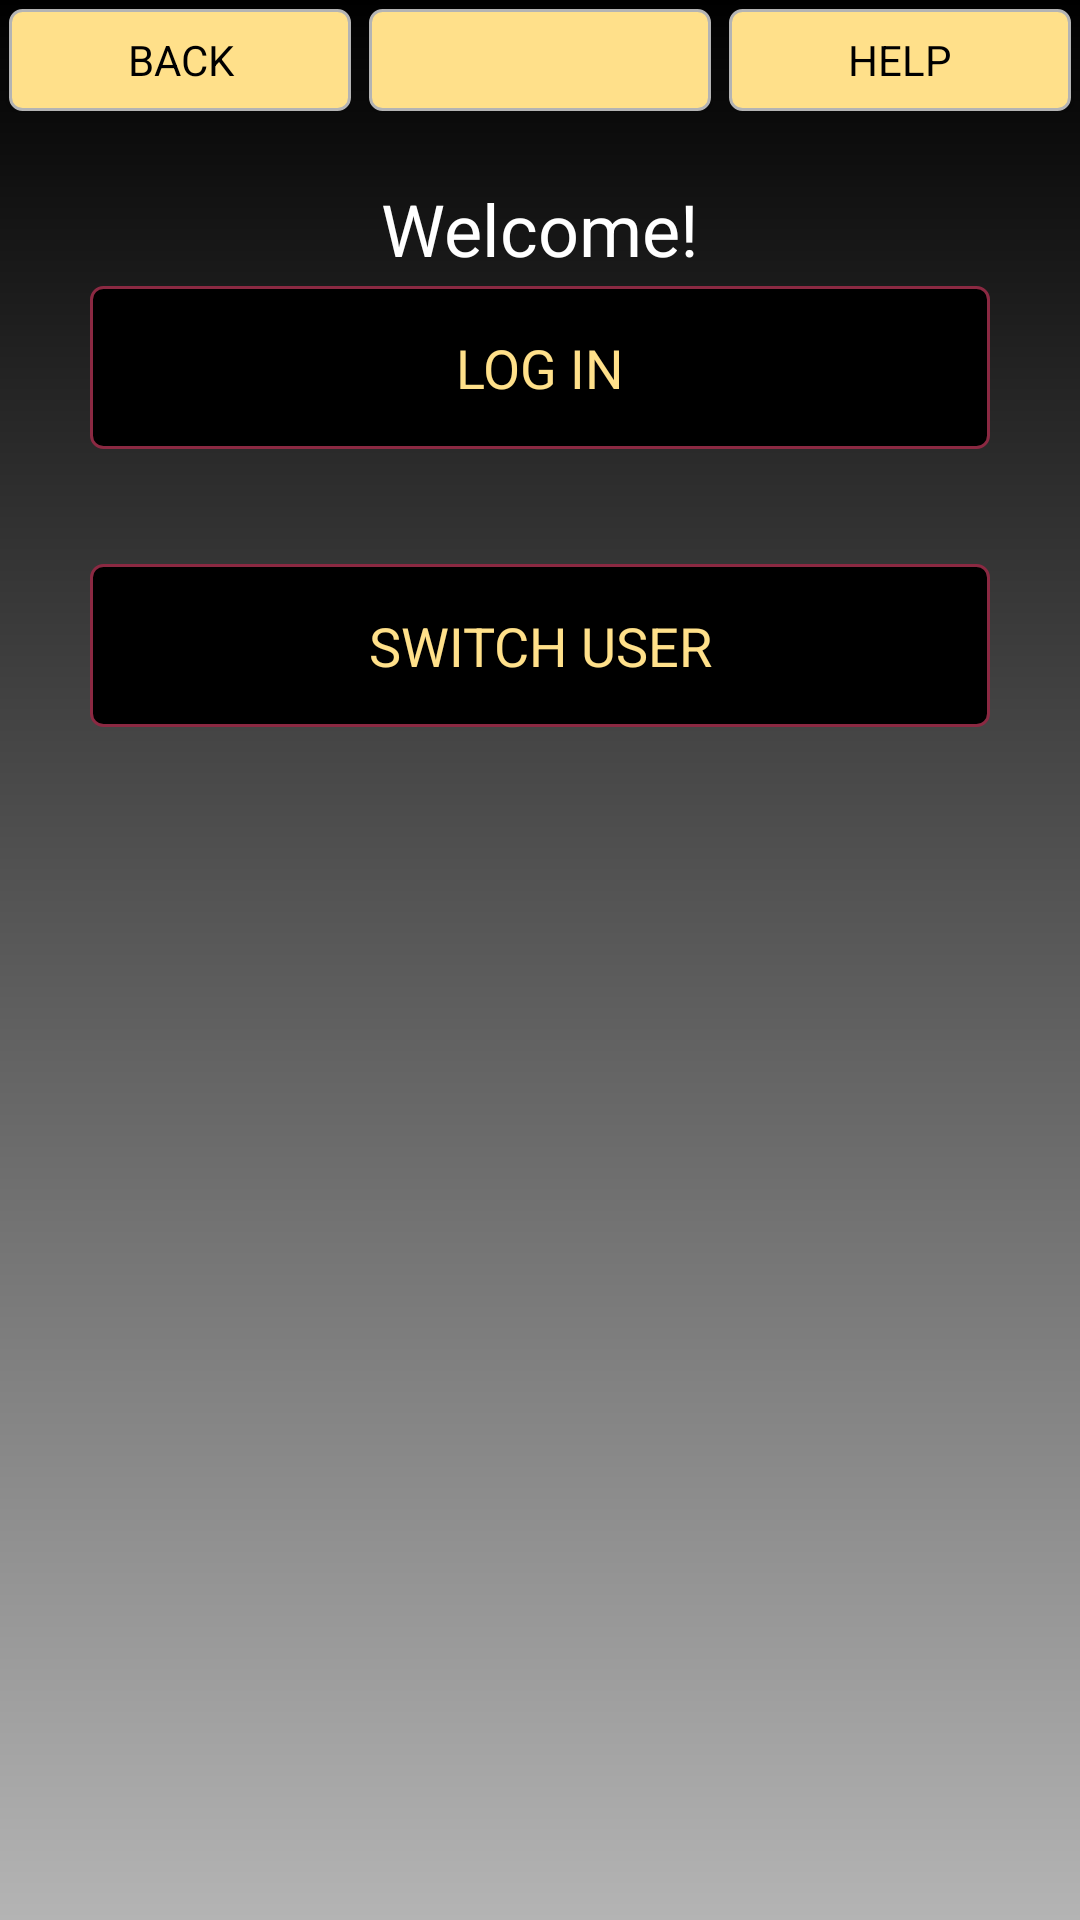

This screen was rendered from an Android layout file. Write that file and the resources it references.
<!-- AndroidManifest.xml: application theme AppTheme -->
<!-- res/layout/activity_login.xml -->
<?xml version="1.0" encoding="utf-8"?>
<LinearLayout xmlns:android="http://schemas.android.com/apk/res/android"
    xmlns:app="http://schemas.android.com/apk/res-auto"
    xmlns:tools="http://schemas.android.com/tools"
    android:layout_width="match_parent"
    android:layout_height="match_parent"
    tools:context="becustomapps.com.merchant3.Activities.LoginActivity"
    android:orientation="vertical"
    android:background="@drawable/gradient_background">

    <include layout="@layout/header"/>

    <TextView
        android:id="@+id/welcomeText"
        android:layout_width="wrap_content"
        android:layout_height="wrap_content"
        android:layout_gravity="center"
        android:layout_marginTop="20dp"
        android:text="Welcome!"
        android:textColor="#ffffff"
        android:textSize="24sp" />

    <Button
        android:id="@+id/loginButton"
        android:layout_width="match_parent"
        android:layout_height="wrap_content"
        android:padding="15dp"
        android:textSize="18sp"
        style="@style/AppTheme.Button"
        android:onClick="loginPressed"
        android:text="Log In"
         />

    <TextView
        android:id="@+id/notText"
        android:layout_width="wrap_content"
        android:layout_height="wrap_content"
        android:layout_gravity="center"
        android:textColor="#ffffff"
        android:textSize="24sp" />

    <Button
        android:id="@+id/switchUserButton"
        android:layout_width="match_parent"
        android:layout_height="wrap_content"
        android:padding="15dp"
        android:onClick="switchUser"
        android:text="Switch User"
        android:textSize="18sp"
        style="@style/AppTheme.Button"/>

</LinearLayout>
<!-- res/layout/header.xml (included above) -->
<?xml version="1.0" encoding="utf-8"?>
<LinearLayout xmlns:android="http://schemas.android.com/apk/res/android"
    android:orientation="horizontal" android:layout_width="match_parent"
    android:layout_height="40dp">

    <Button
        android:id="@+id/backButton"
        style="@style/AppTheme.HeaderButton"
        android:layout_width="0dp"
        android:layout_height="wrap_content"
        android:layout_weight="1"
        android:text="Back"
        android:onClick="back"
        android:focusable="false"/>

    <Button
        android:id="@+id/middleButton"
        style="@style/AppTheme.HeaderButton"
        android:layout_width="0dp"
        android:layout_height="wrap_content"
        android:layout_weight="1"
        android:text=""
        android:focusable="false"/>

    <Button
        android:id="@+id/helpButton"
        style="@style/AppTheme.HeaderButton"
        android:layout_width="0dp"
        android:layout_height="wrap_content"
        android:layout_weight="1"
        android:text="Help"
        android:onClick="help"
        android:focusable="false"/>
</LinearLayout>
<!-- resources referenced by this layout -->
<resources>
  <!-- drawable gradient_background (drawable) -->
  <?xml version="1.0" encoding="utf-8"?>
  <shape xmlns:android="http://schemas.android.com/apk/res/android" android:shape="rectangle" >
  
      <gradient
          android:angle="270"
          android:endColor="@color/grey"
          android:startColor="#000000"
          android:type="linear" />
  
      <corners
          android:radius="0dp"/>
  
  </shape>
  <style name="AppTheme.Button" parent="AppTheme.AllButtons">
          <item name="android:background">@drawable/plain_button</item>
          <item name="android:textColor">@color/mainColor</item>
          <item name="android:textAllCaps">true</item>
          <item name="android:layout_marginLeft">30dp</item>
          <item name="android:layout_marginRight">30dp</item>
      </style>
  <style name="AppTheme" parent="Theme.AppCompat.Light.DarkActionBar">
          
          <item name="colorPrimary">@color/colorPrimary</item>
          <item name="colorPrimaryDark">@color/colorPrimaryDark</item>
          <item name="colorAccent">@color/colorAccent</item>
          <item name="android:fastScrollThumbDrawable">@drawable/my_thumb</item>
      </style>
  <color name="grey">#b4b4b4</color>
  <style name="AppTheme.AllButtons">
          <item name="android:layout_marginTop">3dp</item>
          <item name="android:layout_marginBottom">3dp</item>
      </style>
  <color name="mainColor">#ffe08a</color>
  <color name="colorPrimary">#000000</color>
  <color name="colorPrimaryDark">#565656</color>
  <color name="colorAccent">#8b2942</color>
  <!-- drawable my_thumb (drawable) -->
  <selector xmlns:android="http://schemas.android.com/apk/res/android">
  
      <item android:drawable="@drawable/thumb_pressed" android:state_pressed="true"/>
      <item android:drawable="@drawable/thumb_default"/>
  
  </selector>
  <!-- drawable black_button (drawable) -->
  <?xml version="1.0" encoding="utf-8"?>
  <shape xmlns:android="http://schemas.android.com/apk/res/android">
  
      <solid android:color="@color/black" />
      <stroke
          android:width="@dimen/activity_button_border"
          android:color="@color/subColor"/>
      <corners
          android:radius="@dimen/activity_button_radius"/>
  
  </shape>
  <!-- drawable maroon_button (drawable) -->
  <?xml version="1.0" encoding="utf-8"?>
  <shape xmlns:android="http://schemas.android.com/apk/res/android">
  
      <solid android:color="@color/subColor" />
      <stroke
          android:width="@dimen/activity_button_border"
          android:color="@color/subColor" />
      <corners
          android:radius="@dimen/activity_button_radius"/>
  
  </shape>
  <!-- drawable tan_button (drawable) -->
  <?xml version="1.0" encoding="utf-8"?>
  <shape xmlns:android="http://schemas.android.com/apk/res/android">
  
      <solid android:color="@color/mainColor" />
      <stroke
          android:width="@dimen/activity_button_border"
          android:color="@color/grey" />
      <corners
          android:radius="@dimen/activity_button_radius"/>
  
  </shape>
  <!-- drawable thumb_pressed (drawable) -->
  <vector xmlns:android="http://schemas.android.com/apk/res/android"
          android:width="24dp"
          android:height="48dp"
          android:viewportWidth="24.0"
          android:viewportHeight="24.0">
      <path
          android:fillColor="@color/colorAccent"
          android:pathData="M6,6h12v48H6z"/>
  </vector>
  <!-- drawable thumb_default (drawable) -->
  <vector xmlns:android="http://schemas.android.com/apk/res/android"
          android:width="24dp"
          android:height="48dp"
          android:viewportWidth="24.0"
          android:viewportHeight="24.0">
      <path
          android:fillColor="@color/mainColor"
          android:pathData="M6,6h12v48H6z"/>
  </vector>
  <color name="black">#000000</color>
  <dimen name="activity_button_border">1dp</dimen>
  <color name="subColor">#8b2942</color>
  <dimen name="activity_button_radius">4dp</dimen>
</resources>
